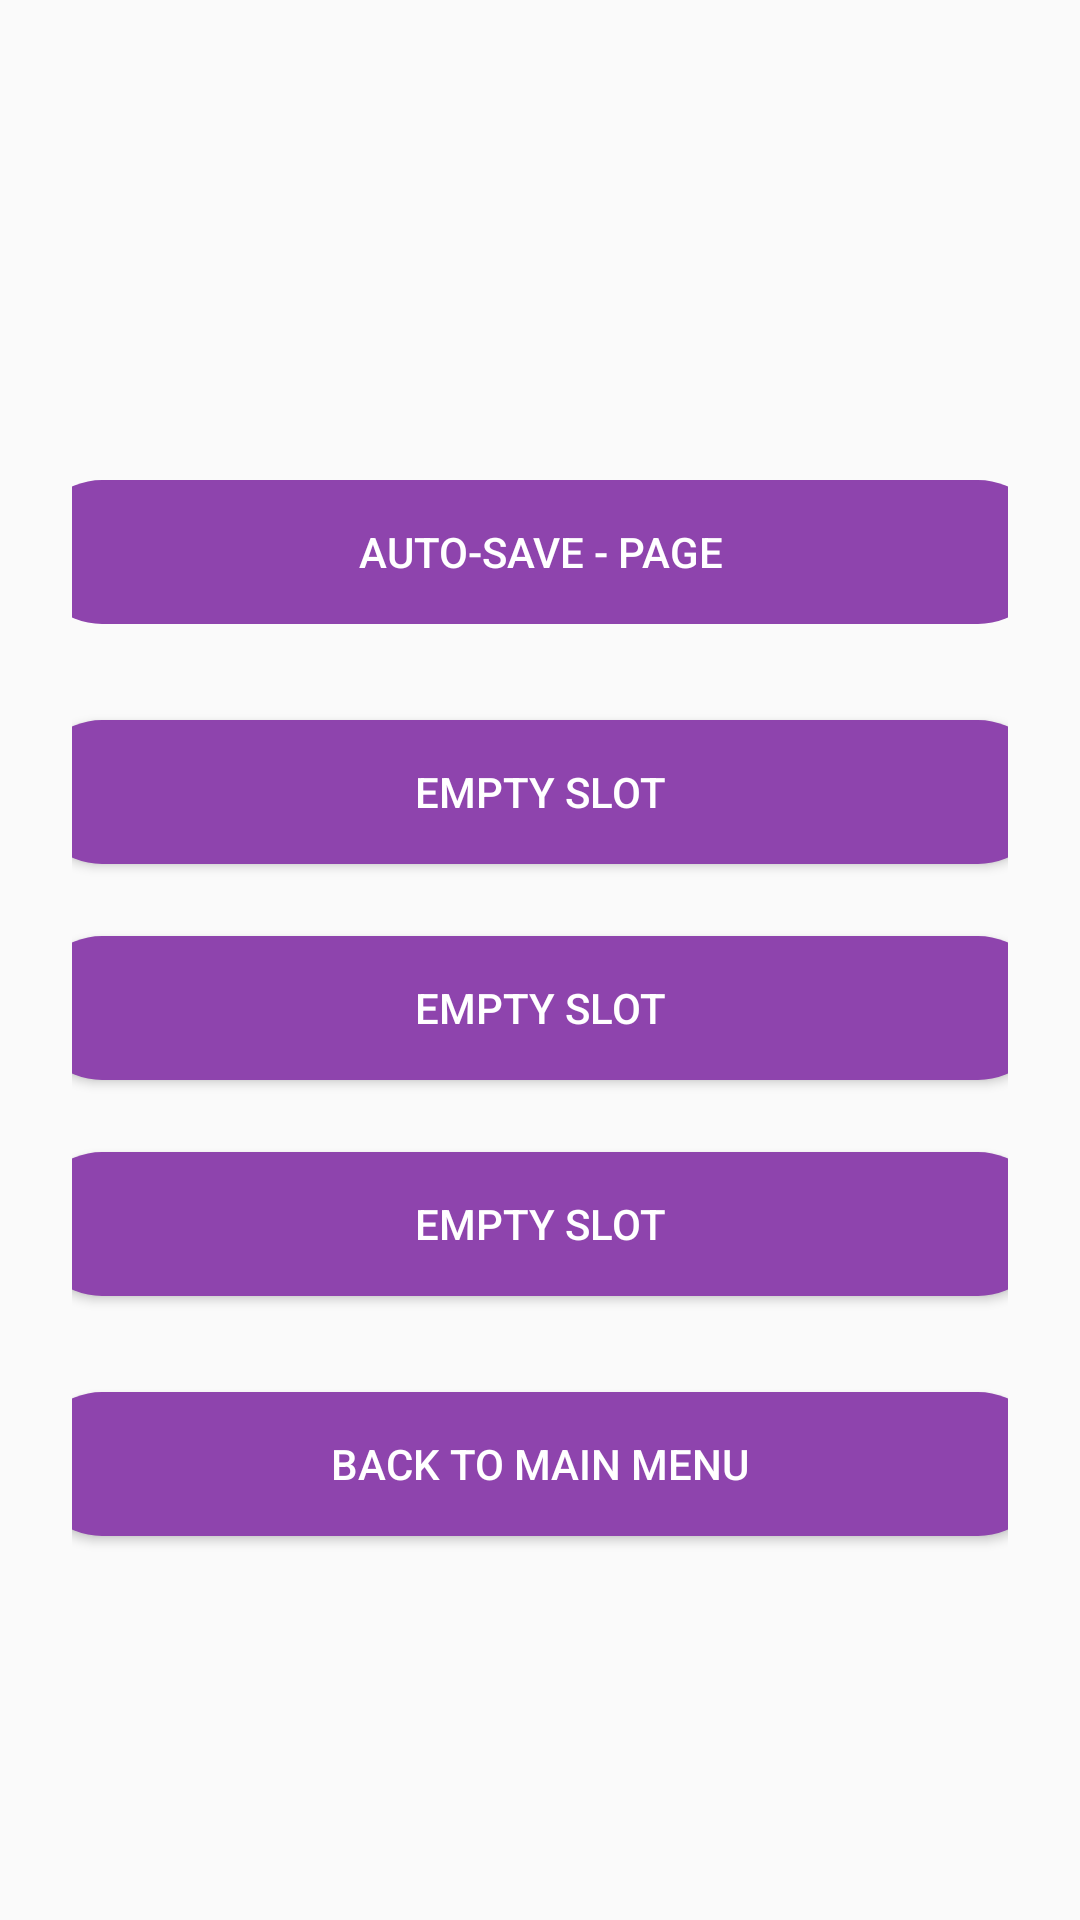

Produce the Android XML layout that renders to this screen, including the resource entries it uses.
<!-- AndroidManifest.xml: application theme Theme.TheDragonsCrystal -->
<!-- res/layout/activity_load_game.xml -->
<?xml version="1.0" encoding="utf-8"?>
<LinearLayout xmlns:android="http://schemas.android.com/apk/res/android"
    android:orientation="vertical"
    android:layout_width="match_parent"
    android:layout_height="match_parent"
    android:gravity="center"
    android:padding="24dp"
    android:background="@drawable/basic_background">

    <Button
        android:id="@+id/button_autosave"
        android:layout_width="340dp"
        android:layout_height="wrap_content"
        android:text="@string/auto_save"
        android:enabled="false"
        android:layout_marginTop="32dp"
        android:textColor="@color/white"
        android:background="@drawable/button_purple_rounded"/>

    <Button
        android:id="@+id/button_slot1"
        android:layout_width="340dp"
        android:layout_height="wrap_content"
        android:text="@string/load_slot_empty_default"
        android:layout_marginTop="32dp"
        android:textColor="@color/white"
        android:background="@drawable/button_purple_rounded"/>

    <Button
        android:id="@+id/button_slot2"
        android:layout_width="340dp"
        android:layout_height="wrap_content"
        android:layout_marginTop="24dp"
        android:text="@string/load_slot_empty_default"
        android:textColor="@color/white"
        android:background="@drawable/button_purple_rounded"/>

    <Button
        android:id="@+id/button_slot3"
        android:layout_width="340dp"
        android:layout_height="wrap_content"
        android:layout_marginTop="24dp"
        android:text="@string/load_slot_empty_default"
        android:textColor="@color/white"
        android:background="@drawable/button_purple_rounded"/>

    <Button
        android:id="@+id/home_button"
        android:layout_width="340dp"
        android:layout_height="wrap_content"
        android:layout_marginTop="32dp"
        android:text="@string/home_button"
        android:textColor="@color/white"
        android:background="@drawable/button_purple_rounded"/>


</LinearLayout>
<!-- resources referenced by this layout -->
<resources>
  <color name="white">#FFFFFFFF</color>
  <!-- drawable button_purple_rounded (drawable) -->
  <?xml version="1.0" encoding="utf-8"?>
  <shape xmlns:android="http://schemas.android.com/apk/res/android"
      android:shape="rectangle">
      <solid android:color="@color/button_story_purple"/>
      <corners android:radius="30dp"/>
  </shape>
  <string name="auto_save">Auto-Save - Page </string>
  <string name="home_button">Back to Main Menu</string>
  <string name="load_slot_empty_default">Empty Slot</string>
  <style name="Theme.TheDragonsCrystal" parent="android:Theme.Material.Light.NoActionBar" />
  <color name="button_story_purple">#8E44AD</color>
</resources>
